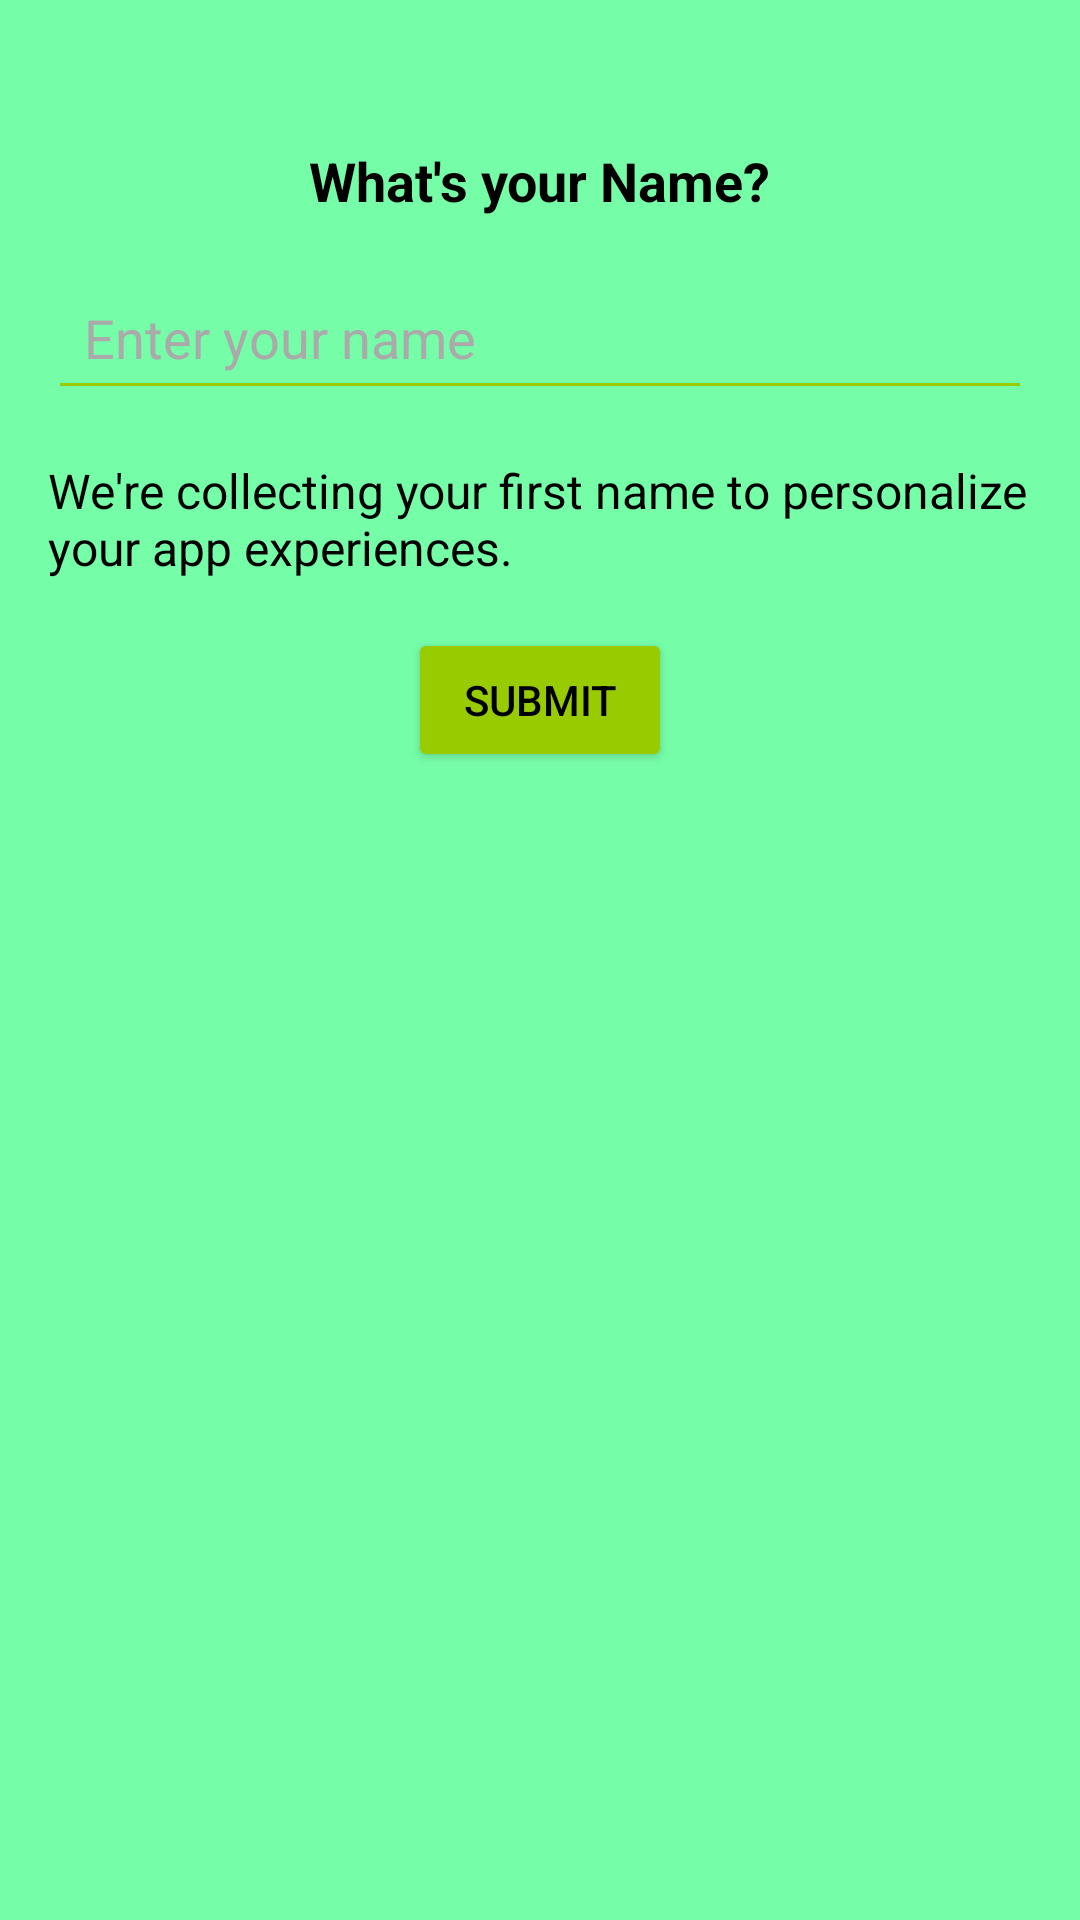

Android layout source for this screen:
<!-- AndroidManifest.xml: application theme Theme.EcoTrack -->
<!-- res/layout/activity_name.xml -->
<?xml version="1.0" encoding="utf-8"?>
<androidx.constraintlayout.widget.ConstraintLayout xmlns:android="http://schemas.android.com/apk/res/android"
    xmlns:app="http://schemas.android.com/apk/res-auto"
    xmlns:tools="http://schemas.android.com/tools"
    android:layout_width="match_parent"
    android:layout_height="match_parent"
    android:padding="16dp"
    android:background="@color/bg_color"
    tools:context=".NameActivity">

    <TextView
        android:id="@+id/tv_prompt"
        android:layout_width="wrap_content"
        android:layout_height="wrap_content"
        android:text="What's your Name?"
        android:textSize="18sp"
        android:textStyle="bold"
        android:textColor="@android:color/black"
        app:layout_constraintTop_toTopOf="parent"
        app:layout_constraintStart_toStartOf="parent"
        app:layout_constraintEnd_toEndOf="parent"
        android:layout_marginTop="32dp"/>

    <EditText
        android:id="@+id/et_name"
        android:layout_width="0dp"
        android:layout_height="wrap_content"
        android:hint="Enter your name"
        android:padding="12dp"
        android:layout_marginTop="16dp"
        android:backgroundTint="@android:color/holo_green_light"
        android:textColor="@android:color/black"
        android:textColorHint="@android:color/darker_gray"
        app:layout_constraintTop_toBottomOf="@id/tv_prompt"
        app:layout_constraintStart_toStartOf="parent"
        app:layout_constraintEnd_toEndOf="parent"/>

    <TextView
        android:id="@+id/tv_info"
        android:layout_width="wrap_content"
        android:layout_height="wrap_content"
        android:text="We're collecting your first name to personalize your app experiences."
        android:textSize="16sp"
        android:textColor="@android:color/black"
        android:layout_marginTop="16dp"
        app:layout_constraintTop_toBottomOf="@id/et_name"
        app:layout_constraintStart_toStartOf="parent"
        app:layout_constraintEnd_toEndOf="parent"/>

    <Button
        android:id="@+id/btn_submit"
        android:layout_width="wrap_content"
        android:layout_height="wrap_content"
        android:text="Submit"
        android:layout_marginTop="16dp"
        android:backgroundTint="@android:color/holo_green_light"
        android:textColor="@android:color/black"
        app:layout_constraintTop_toBottomOf="@id/tv_info"
        app:layout_constraintStart_toStartOf="parent"
        app:layout_constraintEnd_toEndOf="parent"/>
</androidx.constraintlayout.widget.ConstraintLayout>
<!-- resources referenced by this layout -->
<resources>
  <color name="bg_color">#76fda8</color>
  <style name="Theme.EcoTrack" parent="Base.Theme.EcoTrack" />
  <style name="Base.Theme.EcoTrack" parent="Theme.Material3.Light.NoActionBar">
          <item name="colorPrimary">@color/darkblue</item>
          <item name="colorPrimaryVariant">@color/purple_700</item>
          <item name="colorOnPrimary">@color/black</item>
  
          <item name="colorSecondary">@color/teal_200</item>
          <item name="colorSecondaryVariant">@color/teal_700</item>
          <item name="colorOnSecondary">@color/black</item>
  
          <item name="android:statusBarColor" tools:targetApi="l">?attr/colorPrimaryVariant</item>
  
          <item name="android:forceDarkAllowed" tools:targetApi="q">false</item>
          
          
      </style>
  <color name="darkblue">#00072d</color>
  <color name="purple_700">#3700B3</color>
  <color name="black">#FF000000</color>
  <color name="teal_200">#03DAC5</color>
  <color name="teal_700">#018786</color>
</resources>
